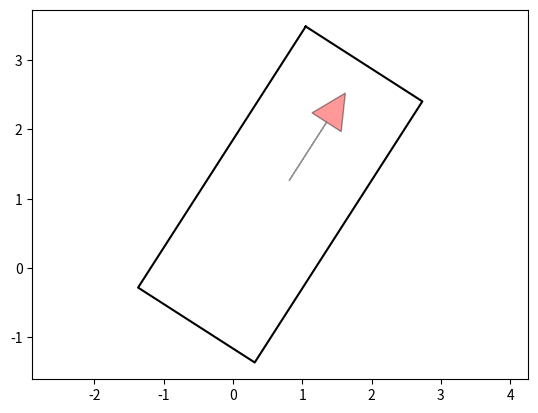

Write Python code to recreate this figure.
"""

Car model for Hybrid A* path planning

[redacted]

"""

from math import cos, sin, tan, pi

import matplotlib.pyplot as plt
import numpy as np
from scipy.spatial.transform import Rotation as Rot

def rot_mat_2d(angle):
    """
    Create 2D rotation matrix from an angle

    Parameters
    ----------
    angle :

    Returns
    -------
    A 2D rotation matrix

    Examples
    --------
    >>> angle_mod(-4.0)


    """
    return Rot.from_euler('z', angle).as_matrix()[0:2, 0:2]

WB = 3  # rear to front wheel
W = 2.0  # width of car
LF = 3.5  # distance from rear to vehicle front end
LB = .977  # distance from rear to vehicle back end
MAX_STEER = 0.5  # [rad] maximum steering angle

BUBBLE_DIST = (LF - LB) / 2.0  # distance from rear to center of vehicle.
BUBBLE_R = np.hypot((LF + LB) / 2.0, W / 2.0)  # bubble radius

# vehicle rectangle vertices
VRX = [LF, LF, -LB, -LB, LF]
VRY = [W / 2, -W / 2, -W / 2, W / 2, W / 2]


def check_car_collision(x_list, y_list, yaw_list, ox, oy, kd_tree):
    for i_x, i_y, i_yaw in zip(x_list, y_list, yaw_list):
        cx = i_x + BUBBLE_DIST * cos(i_yaw)
        cy = i_y + BUBBLE_DIST * sin(i_yaw)

        ids = kd_tree.query_ball_point([cx, cy], BUBBLE_R)

        if not ids:
            continue

        if not rectangle_check(i_x, i_y, i_yaw,
                               [ox[i] for i in ids], [oy[i] for i in ids]):
            return False  # collision

    return True  # no collision


def rectangle_check(x, y, yaw, ox, oy):
    # transform obstacles to base link frame
    rot = rot_mat_2d(yaw)
    for iox, ioy in zip(ox, oy):
        tx = iox - x
        ty = ioy - y
        converted_xy = np.stack([tx, ty]).T @ rot
        rx, ry = converted_xy[0], converted_xy[1]

        if not (rx > LF or rx < -LB or ry > W / 2.0 or ry < -W / 2.0):
            return False  # collision

    return True  # no collision


def plot_arrow(x, y, yaw, length=1.0, width=0.5, fc="r", ec="k"):
    """Plot arrow."""
    if not isinstance(x, float):
        for (i_x, i_y, i_yaw) in zip(x, y, yaw):
            plot_arrow(i_x, i_y, i_yaw)
    else:
        plt.arrow(x, y, length * cos(yaw), length * sin(yaw),
                  fc=fc, ec=ec, head_width=width, head_length=width, alpha=0.4)


def plot_car(x, y, yaw):
    car_color = '-k'
    c, s = cos(yaw), sin(yaw)
    rot = rot_mat_2d(-yaw)
    car_outline_x, car_outline_y = [], []
    for rx, ry in zip(VRX, VRY):
        converted_xy = np.stack([rx, ry]).T @ rot
        car_outline_x.append(converted_xy[0]+x)
        car_outline_y.append(converted_xy[1]+y)

    arrow_x, arrow_y, arrow_yaw = c * 1.5 + x, s * 1.5 + y, yaw
    plot_arrow(arrow_x, arrow_y, arrow_yaw)

    plt.plot(car_outline_x, car_outline_y, car_color)


def pi_2_pi(angle):
    return (angle + pi) % (2 * pi) - pi


def move(x, y, yaw, distance, steer, L=WB):
    x += distance * cos(yaw)
    y += distance * sin(yaw)
    yaw += pi_2_pi(distance * tan(steer) / L)  # distance/2

    return x, y, yaw


def main():
    x, y, yaw = 0., 0., 1.
    plt.axis('equal')
    plot_car(x, y, yaw)
    plt.show()


if __name__ == '__main__':
    main()